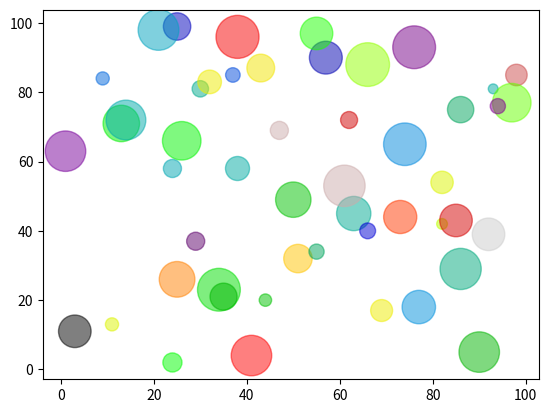

Source code (Python):
import matplotlib.pyplot as plt
import numpy as np

x = np.random.randint(100, size=(50))
y = np.random.randint(100, size=(50))
colors = np.random.randint(100, size=(50))
sizes = 10 * np.random.randint(100, size=(50))

plt.scatter(x, y, c=colors, s=sizes, alpha=0.5, cmap='nipy_spectral')


plt.show()